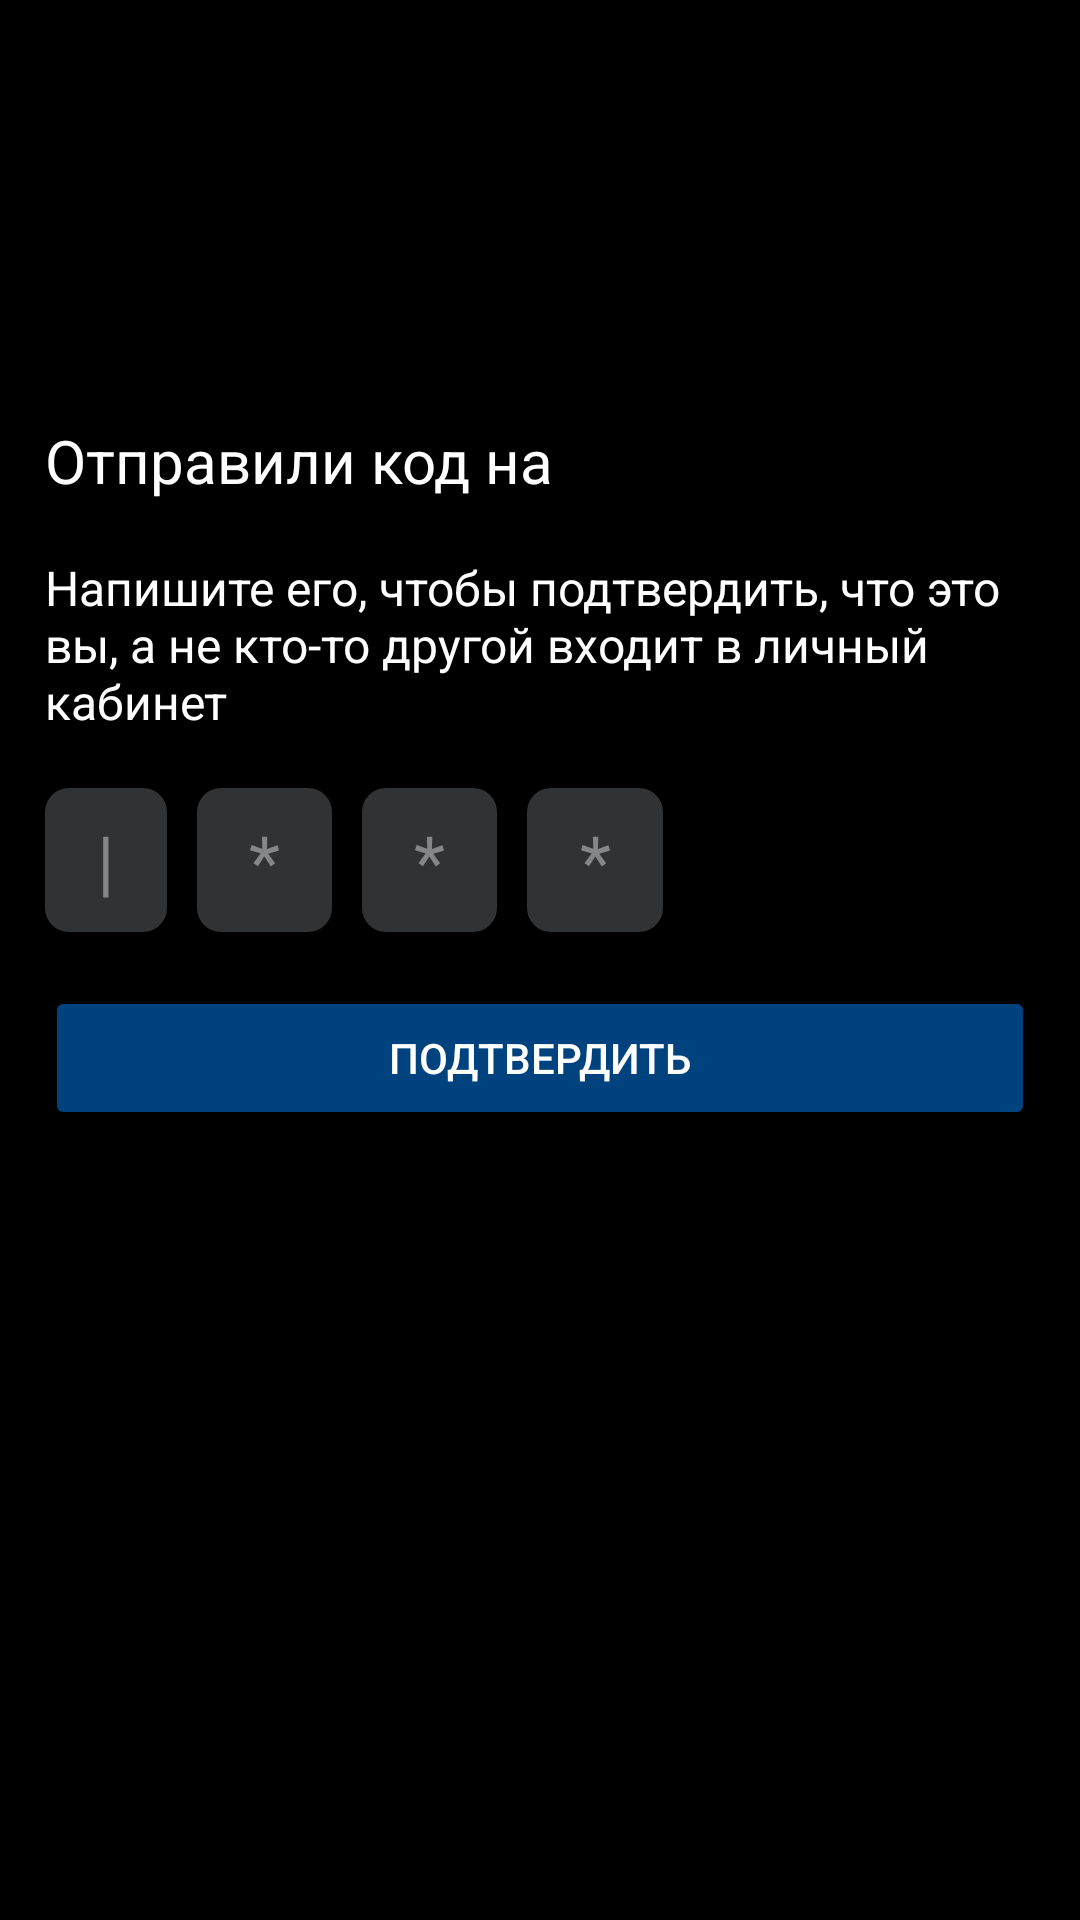

Layout XML and referenced resources for this Android screen:
<!-- AndroidManifest.xml: application theme Theme.JobSearchApp -->
<!-- res/layout/fragment_login_confirm_screen.xml -->
<?xml version="1.0" encoding="utf-8"?>
<androidx.constraintlayout.widget.ConstraintLayout xmlns:android="http://schemas.android.com/apk/res/android"
    xmlns:app="http://schemas.android.com/apk/res-auto"
    xmlns:tools="http://schemas.android.com/tools"
    android:layout_width="match_parent"
    android:layout_height="match_parent"
    android:layout_marginEnd="10dp"
    android:background="@color/black"
    tools:context=".feature.auth.LoginConfirmScreen">

    <TextView
        android:id="@+id/tvCodSended"
        android:layout_width="wrap_content"
        android:layout_height="wrap_content"
        android:layout_marginStart="15dp"
        android:layout_marginTop="140dp"
        android:text="@string/cod_sended"
        android:textColor="@color/white"
        android:textSize="20sp"
        app:layout_constraintStart_toStartOf="parent"
        app:layout_constraintTop_toTopOf="parent" />

    <TextView
        android:id="@+id/tvConfirm"
        android:layout_width="0dp"
        android:layout_height="wrap_content"
        android:layout_marginTop="18dp"
        android:layout_marginEnd="15dp"
        android:text="@string/confirm_text"
        android:textColor="@color/white"
        android:textSize="16sp"
        app:layout_constraintEnd_toEndOf="parent"
        app:layout_constraintHorizontal_bias="0.333"
        app:layout_constraintStart_toStartOf="@+id/tvCodSended"
        app:layout_constraintTop_toBottomOf="@+id/tvCodSended" />

    <LinearLayout
        android:id="@+id/linearLayout"
        android:layout_width="216dp"
        android:layout_height="48dp"
        android:layout_marginTop="18dp"
        android:gravity="center"
        android:orientation="horizontal"
        app:layout_constraintStart_toStartOf="@+id/tvConfirm"
        app:layout_constraintTop_toBottomOf="@+id/tvConfirm">

        <EditText
            android:id="@+id/editText1"
            android:layout_width="-5dp"
            android:layout_height="48dp"
            android:layout_marginEnd="10dp"
            android:layout_weight="1"
            android:background="@drawable/radius_edittext"
            android:backgroundTint="@color/grey2"
            android:gravity="center"
            android:hint="|"
            android:inputType="number"
            android:maxLength="1"
            android:textColor="@color/grey5"
            android:textColorHint="@color/grey3"
            android:textSize="24sp" />

        <EditText
            android:id="@+id/editText2"
            android:layout_width="-5dp"
            android:layout_height="48dp"
            android:layout_marginEnd="10dp"
            android:layout_weight="1"
            android:background="@drawable/radius_edittext"
            android:backgroundTint="@color/grey2"
            android:gravity="center"
            android:hint="*"
            android:inputType="number"
            android:maxLength="1"
            android:textColor="@color/grey5"
            android:textColorHint="@color/grey3"
            android:textSize="24sp" />

        <EditText
            android:id="@+id/editText3"
            android:layout_width="-5dp"
            android:layout_height="48dp"
            android:layout_marginEnd="10dp"
            android:layout_weight="1"
            android:background="@drawable/radius_edittext"
            android:backgroundTint="@color/grey2"
            android:gravity="center"
            android:hint="*"
            android:inputType="number"
            android:maxLength="1"
            android:textColor="@color/grey5"
            android:textColorHint="@color/grey3"
            android:textSize="24sp" />

        <EditText
            android:id="@+id/editText4"
            android:layout_width="-5dp"
            android:layout_height="48dp"
            android:layout_marginEnd="10dp"
            android:layout_weight="1"
            android:background="@drawable/radius_edittext"
            android:backgroundTint="@color/grey2"
            android:gravity="center"
            android:hint="*"
            android:inputType="number"
            android:maxLength="1"
            android:textColor="@color/grey5"
            android:textColorHint="@color/grey3"
            android:textSize="24sp" />
    </LinearLayout>

    <Button
        android:id="@+id/bConfirm"
        android:layout_width="0dp"
        android:layout_height="48dp"
        android:layout_marginStart="15dp"
        android:layout_marginTop="18dp"
        android:layout_marginEnd="15dp"
        android:backgroundTint="@color/dark_blue"
        android:clickable="false"
        android:text="@string/b_confirm"
        android:textColor="@color/white"
        android:enabled="false"
        app:cornerRadius="8dp"
        app:layout_constraintEnd_toEndOf="parent"
        app:layout_constraintHorizontal_bias="0.023"
        app:layout_constraintStart_toStartOf="parent"
        app:layout_constraintTop_toBottomOf="@+id/linearLayout" />

</androidx.constraintlayout.widget.ConstraintLayout>
<!-- resources referenced by this layout -->
<resources>
  <color name="black">#FF000000</color>
  <color name="dark_blue">#00427D</color>
  <color name="grey2">#313234</color>
  <color name="grey3">#858688</color>
  <color name="grey5">#DBDBDB</color>
  <color name="white">#FFFFFFFF</color>
  <!-- drawable radius_edittext (drawable) -->
  <?xml version="1.0" encoding="utf-8"?>
  <shape xmlns:android="http://schemas.android.com/apk/res/android"
      android:shape="rectangle">
  
      <corners android:radius="8dp"/> 
  
      <solid android:color="#313234"/> 
  
      
  </shape>
  <string name="b_confirm">Подтвердить</string>
  <string name="cod_sended">Отправили код на</string>
  <string name="confirm_text">Напишите его, чтобы подтвердить, что это вы, а не кто-то другой входит в личный кабинет</string>
  <style name="Theme.JobSearchApp" parent="Base.Theme.JobSearchApp" />
  <style name="Base.Theme.JobSearchApp" parent="Theme.Material3.DayNight.NoActionBar">
          
          
          <item name="colorPrimary">@color/grey2 </item>
  
      </style>
</resources>
